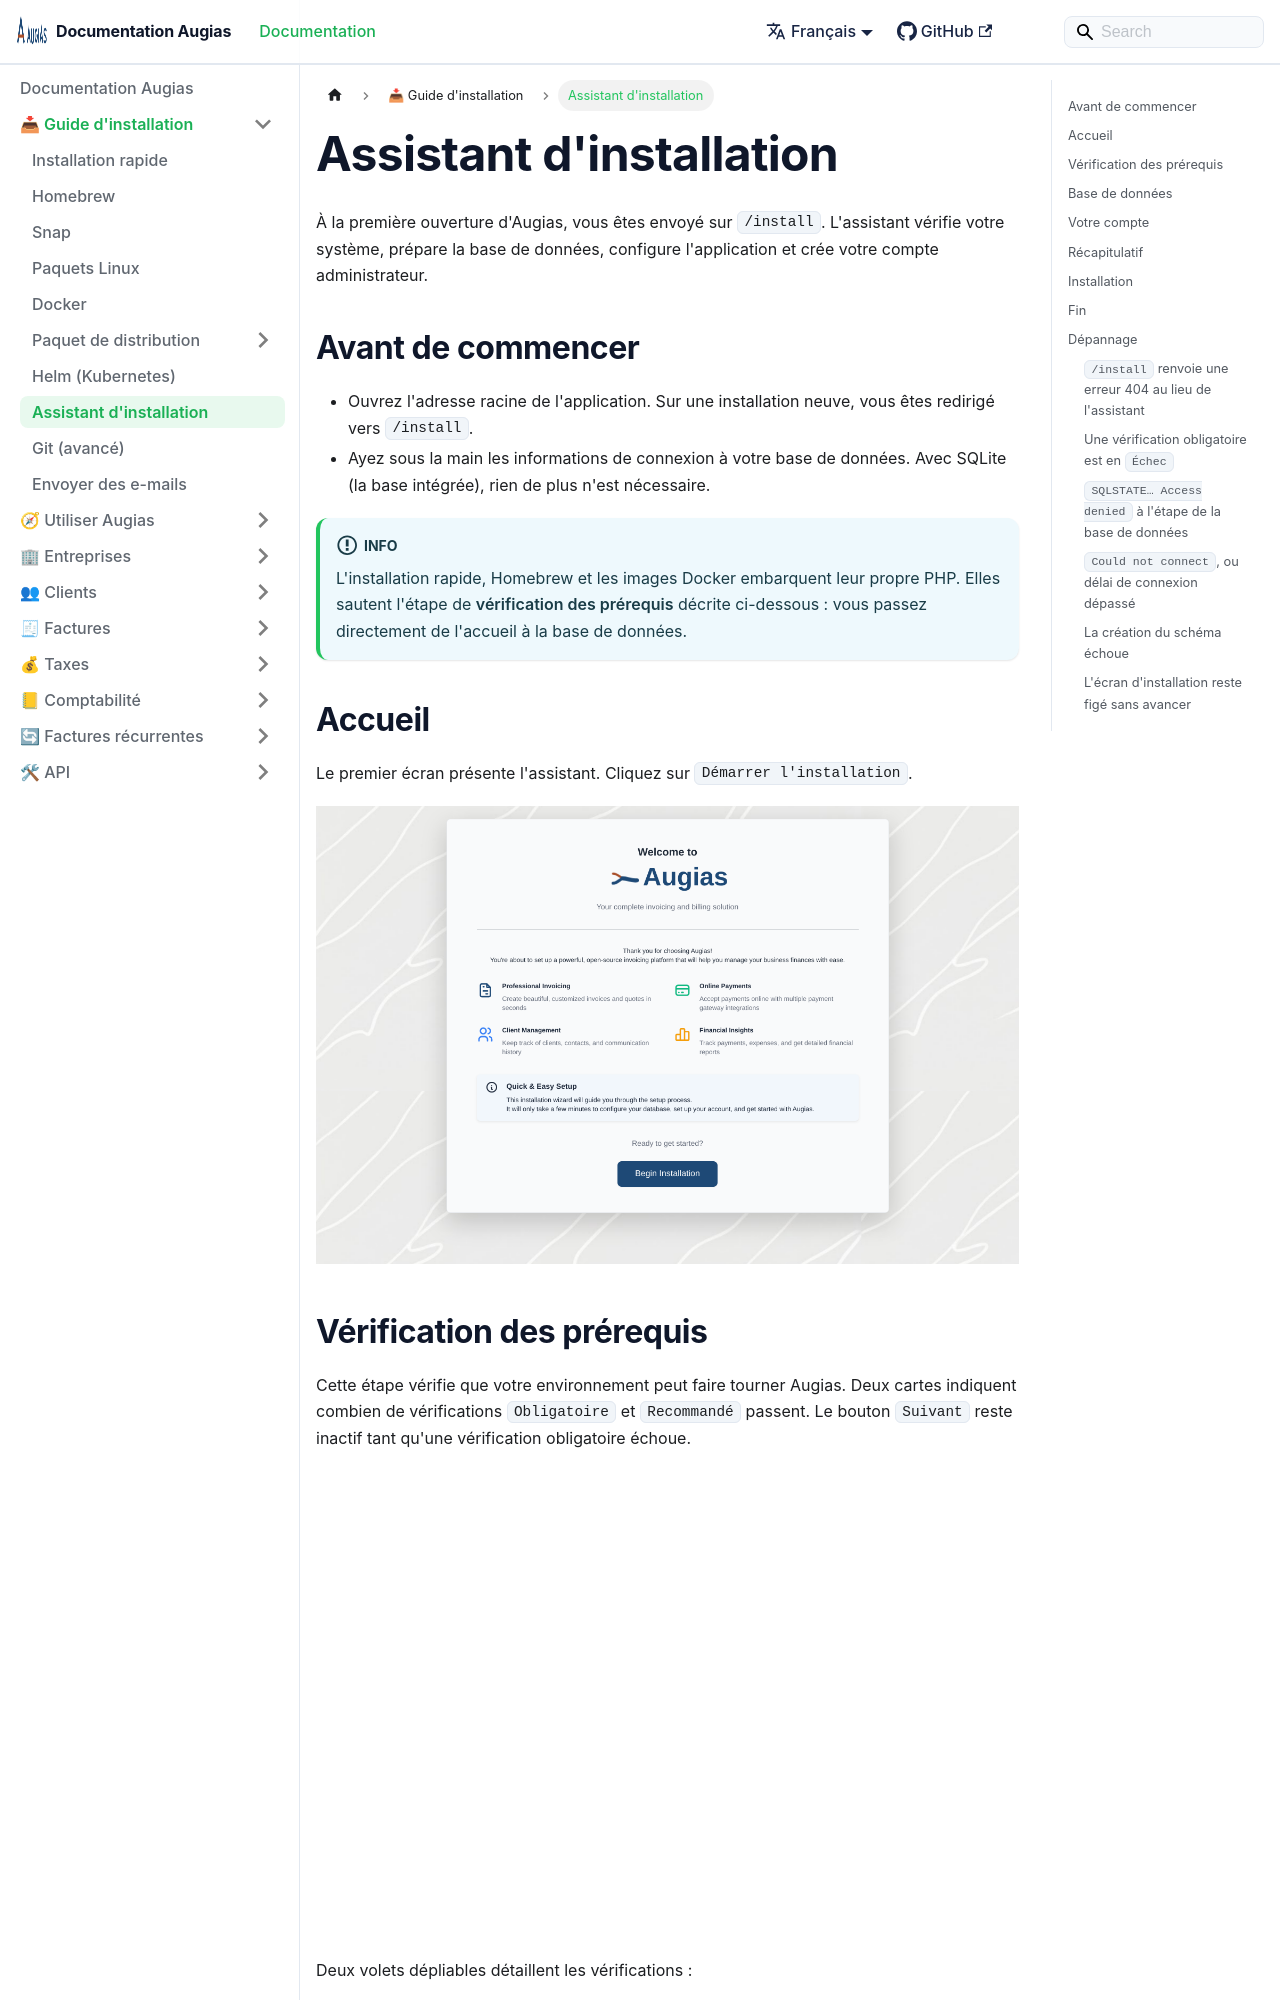

repository: herc-si/Augias · page: docs/installation-guide/system-installation/index.html · generator: docusaurus

---
title: Assistant d'installation
description: Les étapes de l'assistant d'installation d'Augias.
sidebar_position: 8
---

# Assistant d'installation

À la première ouverture d'Augias, vous êtes envoyé sur `/install`. L'assistant vérifie votre système, prépare la base de données, configure l'application et crée votre compte administrateur.

## Avant de commencer

- Ouvrez l'adresse racine de l'application. Sur une installation neuve, vous êtes redirigé vers `/install`.
- Ayez sous la main les informations de connexion à votre base de données. Avec SQLite (la base intégrée), rien de plus n'est nécessaire.

:::info
L'installation rapide, Homebrew et les images Docker embarquent leur propre PHP. Elles sautent l'étape de **vérification des prérequis** décrite ci-dessous : vous passez directement de l'accueil à la base de données.
:::

## Accueil

Le premier écran présente l'assistant. Cliquez sur `Démarrer l'installation`.

![L'écran d'accueil de l'assistant d'installation](/img/installation-guide/wizard-welcome.png)
